Image classification data set "picture" (hk-railway/picturebook on GitHub). Class labels (18): JR bus, JR ETC, JR EXP DC, JR EXP EC, JR ferry, JR local&etc PC, JR local diesel car, JR LOCAL EC1, JR LOCAL EC2, JR local hybrid car, JR LOCO, JR maglev, JR shinkansen, JR super express diesel car, JR super express electric car, JR superexp ec(jnr1), JR superexp ec(jnr2), JR super express passenger car.

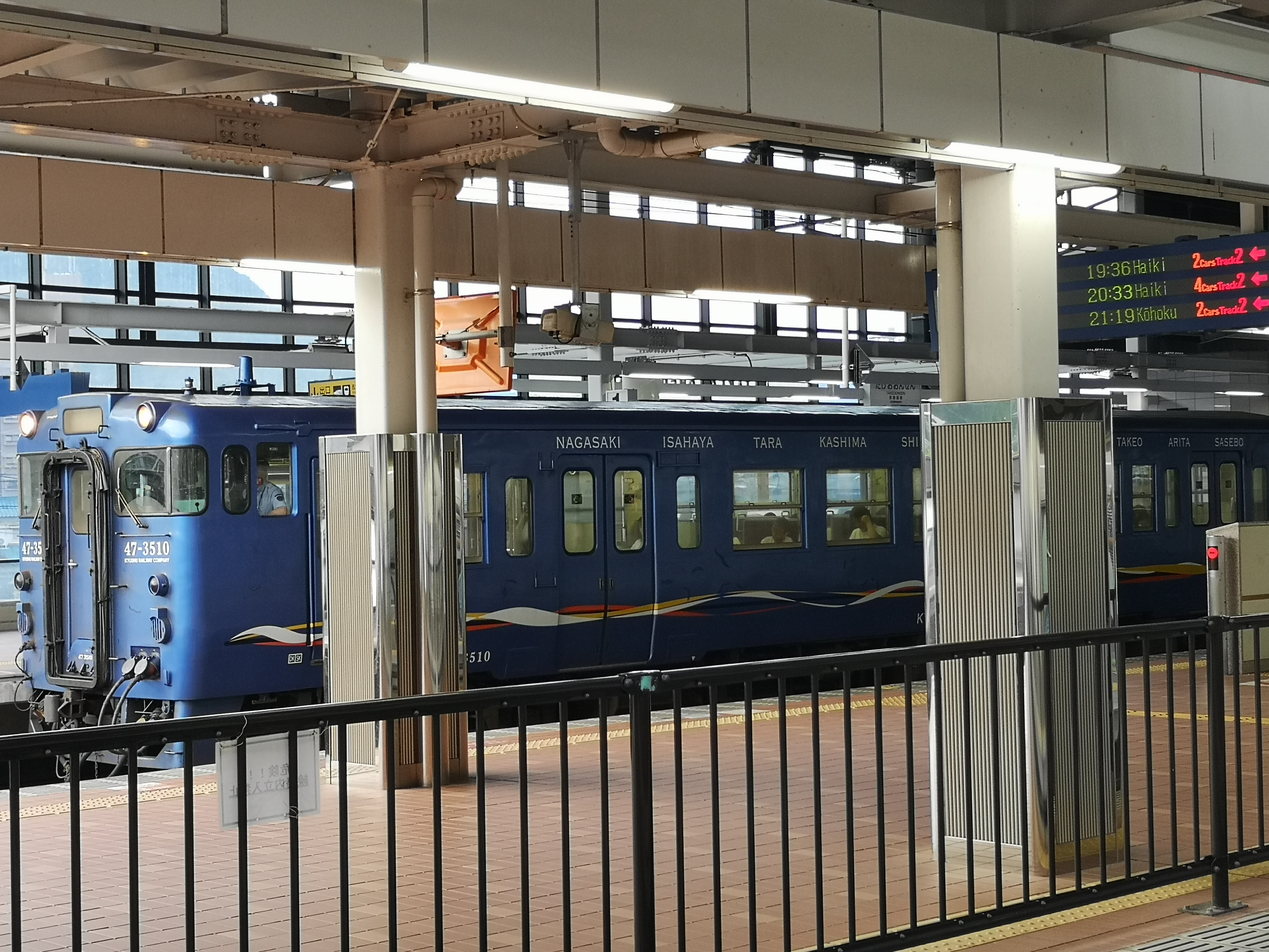
Label: JR local diesel car

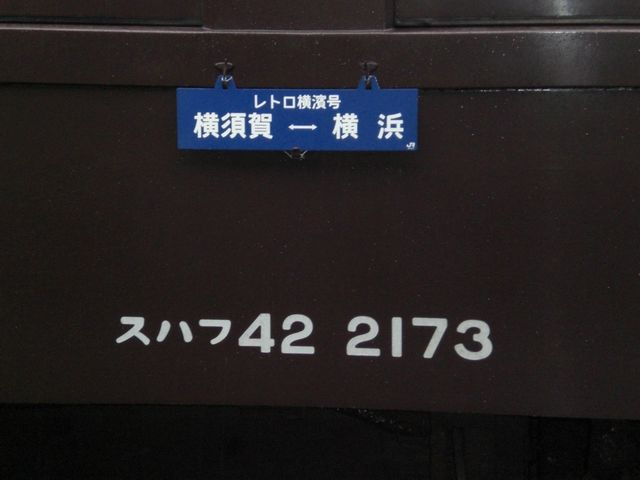
Label: JR local&etc PC

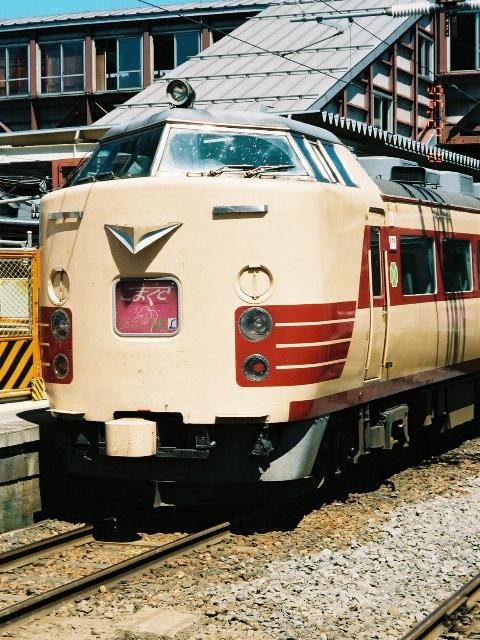
Label: JR superexp ec(jnr2)

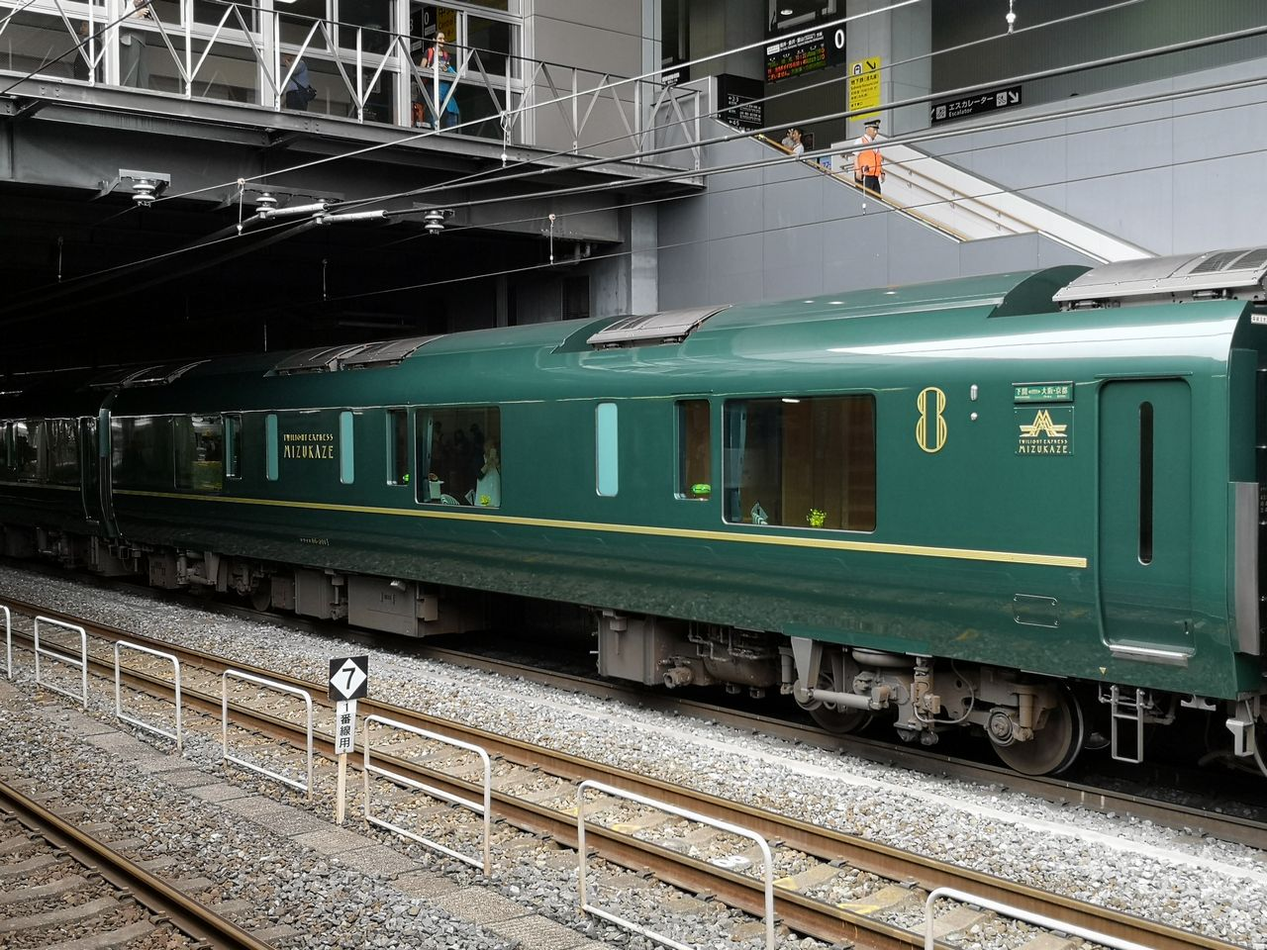
Label: JR super express diesel car

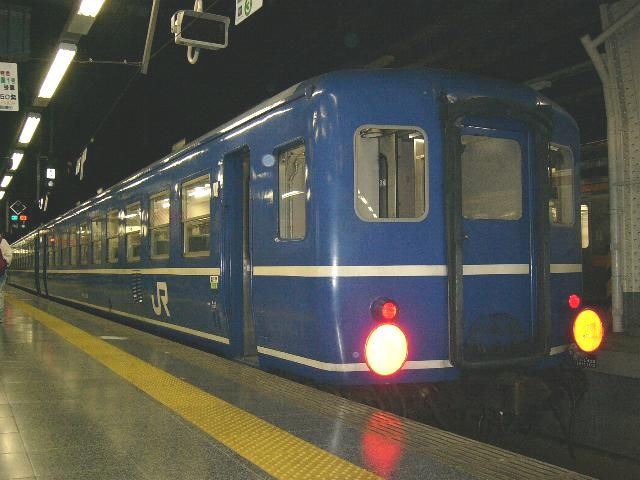
Label: JR super express passenger car

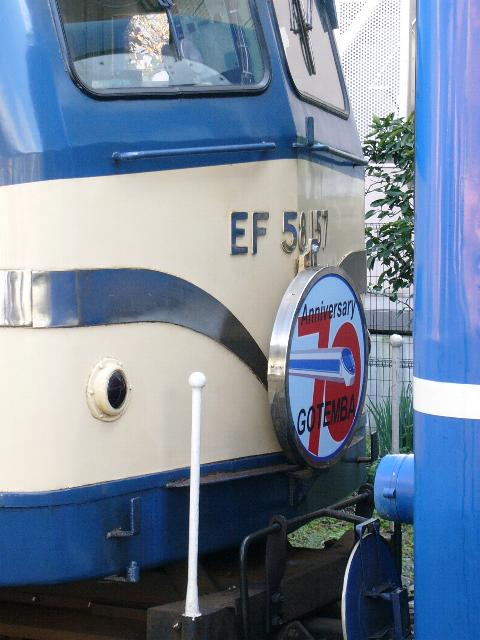
Label: JR LOCO
